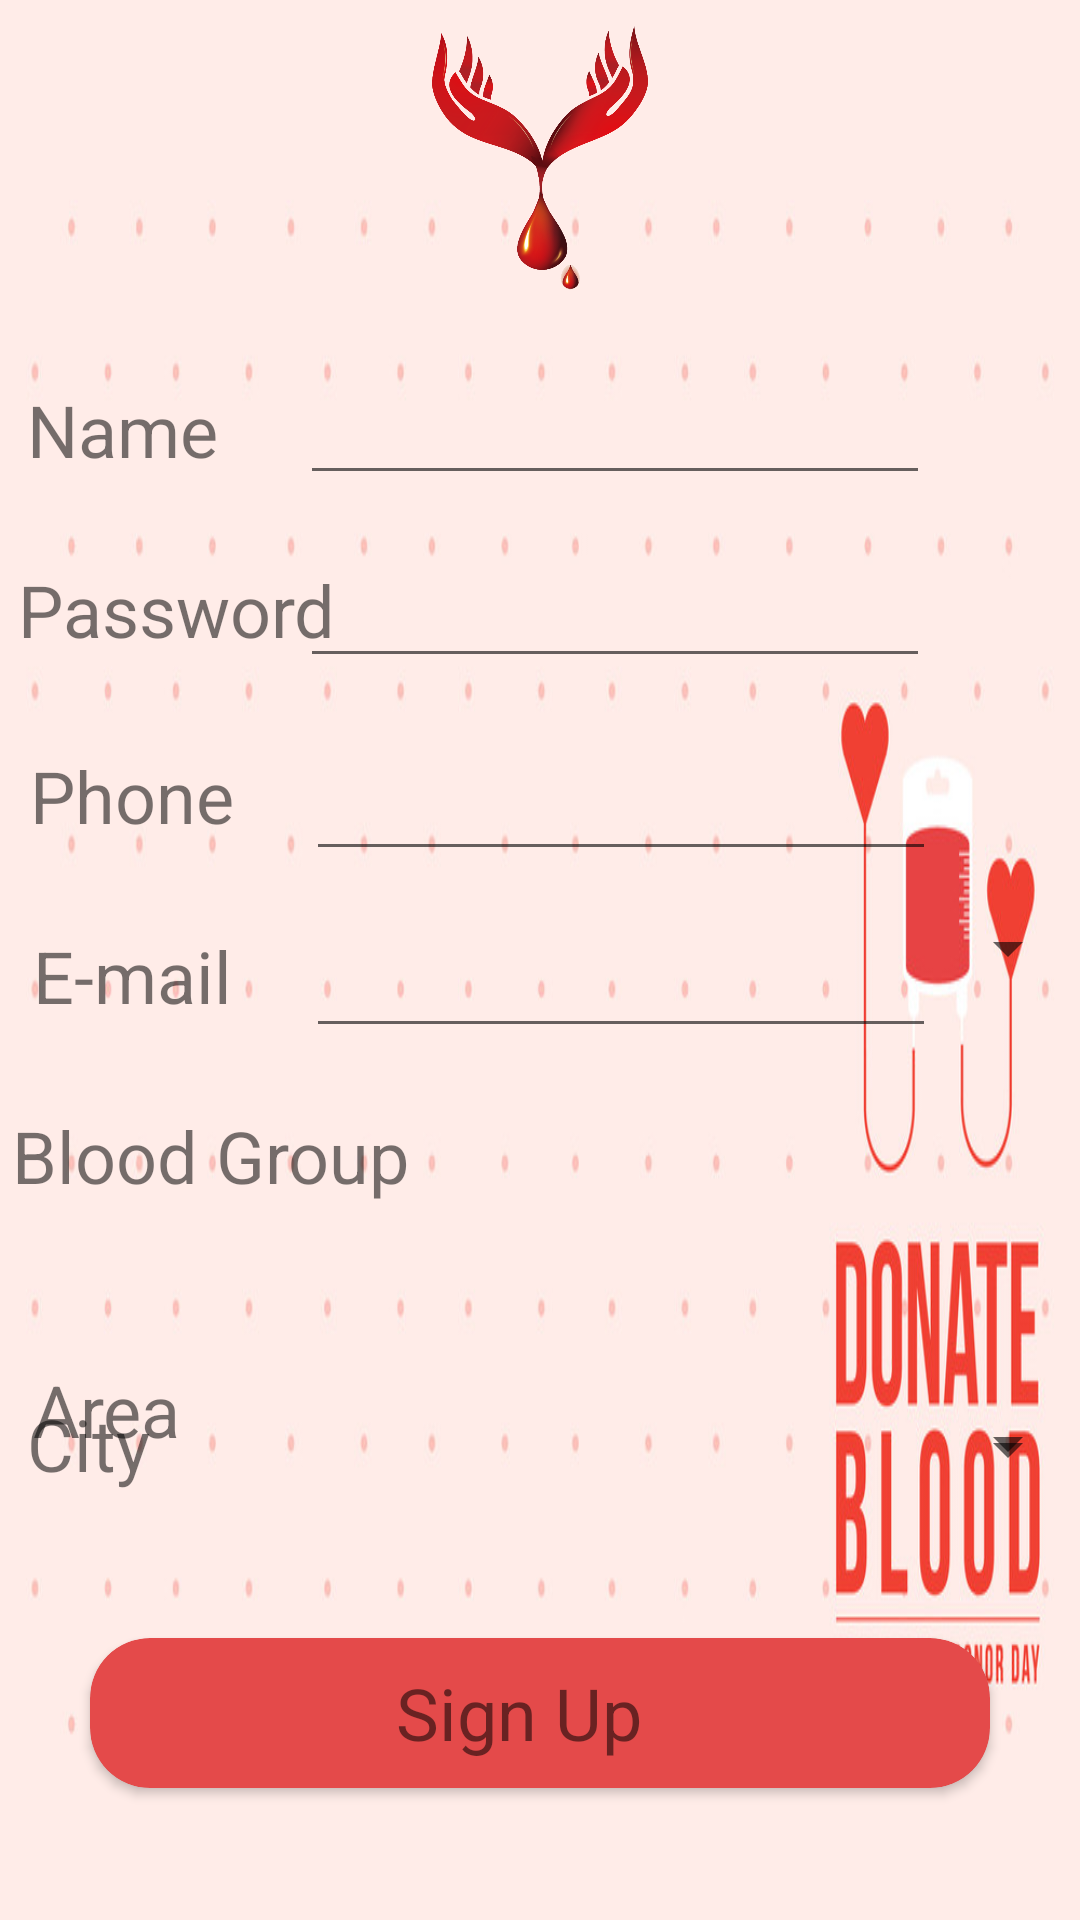

Layout XML and referenced resources for this Android screen:
<!-- AndroidManifest.xml: application theme AppTheme -->
<!-- res/layout/activity_usersignup.xml -->
<?xml version="1.0" encoding="utf-8"?>
<RelativeLayout xmlns:android="http://schemas.android.com/apk/res/android"
    xmlns:app="http://schemas.android.com/apk/res-auto"
    xmlns:tools="http://schemas.android.com/tools"
    android:layout_width="match_parent"
    android:layout_height="match_parent"
    tools:context=".Usersignup"
    android:background="@drawable/bdbg">

    <TextView
        android:id="@+id/nametxtusersignup"
        android:layout_width="wrap_content"
        android:layout_height="wrap_content"
        android:layout_alignParentStart="true"
        android:layout_alignParentTop="true"
        android:layout_marginStart="9dp"
        android:layout_marginLeft="16dp"
        android:layout_marginTop="127dp"
        android:text="@string/usernametxtusersignup"
        android:textSize="24sp"
        app:layout_constraintStart_toStartOf="parent"
        tools:layout_editor_absoluteY="67dp"
        android:layout_alignParentLeft="true" />

    <TextView
        android:id="@+id/textView"
        android:layout_width="wrap_content"
        android:layout_height="wrap_content"
        android:layout_alignParentStart="true"
        android:layout_alignParentLeft="true"
        android:layout_alignParentTop="true"
        android:layout_marginStart="6dp"
        android:layout_marginLeft="6dp"
        android:layout_marginTop="187dp"
        android:text="@string/passwordtxtusersignup"
        android:textSize="24sp" />

    <TextView
        android:id="@+id/textView4"
        android:layout_width="wrap_content"
        android:layout_height="wrap_content"
        android:layout_alignParentStart="true"
        android:layout_alignParentLeft="true"
        android:layout_alignParentTop="true"
        android:layout_marginStart="11dp"
        android:layout_marginLeft="11dp"
        android:layout_marginTop="309dp"
        android:text="@string/emailtxtusersignup"
        android:textSize="24sp" />

    <EditText
        android:id="@+id/emailusersignup"
        android:layout_width="wrap_content"
        android:layout_height="wrap_content"
        android:layout_alignParentTop="true"
        android:layout_alignParentEnd="true"
        android:layout_alignParentRight="true"
        android:layout_marginTop="308dp"
        android:layout_marginEnd="48dp"
        android:layout_marginRight="48dp"
        android:ems="10"
        android:inputType="textEmailAddress" />

    <EditText
        android:id="@+id/usernamesignup"
        android:layout_width="wrap_content"
        android:layout_height="40dp"
        android:layout_alignParentTop="true"
        android:layout_alignParentEnd="true"
        android:layout_alignParentRight="true"
        android:layout_marginTop="125dp"
        android:layout_marginEnd="50dp"
        android:layout_marginRight="50dp"
        android:ems="10"
        android:inputType="textPersonName" />

    <EditText
        android:id="@+id/userpasswordsignup"
        android:layout_width="wrap_content"
        android:layout_height="40dp"
        android:layout_alignParentTop="true"
        android:layout_alignParentEnd="true"
        android:layout_alignParentRight="true"
        android:layout_marginTop="186dp"
        android:layout_marginEnd="50dp"
        android:layout_marginRight="50dp"
        android:ems="10"
        android:inputType="textPassword" />

    <EditText
        android:id="@+id/phoneusersignup"
        android:layout_width="wrap_content"
        android:layout_height="wrap_content"
        android:layout_alignParentTop="true"
        android:layout_alignParentEnd="true"
        android:layout_alignParentRight="true"
        android:layout_marginTop="249dp"
        android:layout_marginEnd="48dp"
        android:layout_marginRight="48dp"
        android:ems="10"
        android:inputType="phone" />

    <Spinner
        android:id="@+id/userbloodtypesignupspinner"
        android:layout_width="215dp"
        android:layout_height="wrap_content"
        android:layout_alignParentStart="true"
        android:layout_alignParentBottom="true"
        android:layout_marginStart="170dp"
        android:layout_marginBottom="312dp"
        android:layout_alignParentLeft="true"
        android:layout_marginLeft="170dp" />

    <TextView
        android:id="@+id/textView5"
        android:layout_width="wrap_content"
        android:layout_height="wrap_content"
        android:layout_alignParentStart="true"
        android:layout_alignParentLeft="true"
        android:layout_alignParentTop="true"
        android:layout_marginStart="4dp"
        android:layout_marginLeft="4dp"
        android:layout_marginTop="369dp"
        android:text="@string/bloodgrouptxtusersignup"
        android:textSize="24sp" />

    <TextView
        android:id="@+id/textView7"
        android:layout_width="wrap_content"
        android:layout_height="wrap_content"
        android:layout_alignParentStart="true"
        android:layout_alignParentBottom="true"
        android:layout_marginStart="11dp"
        android:layout_marginBottom="154dp"
        android:text="@string/areatxtusersignup"
        android:textSize="24sp"
        android:layout_alignParentLeft="true"
        android:layout_marginLeft="11dp" />

    <Spinner
        android:id="@+id/userareasignupspinner"
        android:layout_width="215dp"
        android:layout_height="wrap_content"
        android:layout_alignParentStart="true"
        android:layout_alignParentBottom="true"
        android:layout_marginStart="163dp"
        android:layout_marginBottom="147dp"
        android:layout_alignParentLeft="true"
        android:layout_marginLeft="163dp" />

    <TextView
        android:id="@+id/textView6"
        android:layout_width="wrap_content"
        android:layout_height="wrap_content"
        android:layout_alignParentStart="true"
        android:layout_alignParentLeft="true"
        android:layout_alignParentTop="true"
        android:layout_marginStart="9dp"
        android:layout_marginLeft="9dp"
        android:layout_marginTop="465dp"
        android:text="@string/citytxtusersignup"
        android:textSize="24sp" />

    <Spinner
        android:id="@+id/usercitysignupspinner"
        android:layout_width="215dp"
        android:layout_height="wrap_content"
        android:layout_alignParentStart="true"
        android:layout_alignParentTop="true"
        android:layout_marginStart="166dp"
        android:layout_marginTop="471dp"
        android:layout_alignParentLeft="true"
        android:layout_marginLeft="166dp" />

    <TextView
        android:id="@+id/textView3"
        android:layout_width="wrap_content"
        android:layout_height="wrap_content"
        android:layout_alignParentStart="true"
        android:layout_alignParentLeft="true"
        android:layout_alignParentTop="true"
        android:layout_marginStart="10dp"
        android:layout_marginLeft="10dp"
        android:layout_marginTop="249dp"
        android:text="@string/phnetxtusersignup"
        android:textSize="24sp" />

    <androidx.cardview.widget.CardView
        android:layout_width="300dp"
        android:layout_height="50dp"
        android:layout_alignParentBottom="true"
        android:layout_centerHorizontal="true"
        android:layout_marginBottom="44dp"
        app:cardBackgroundColor="#E44A4A"
        app:cardCornerRadius="20dp"
        android:onClick="openusersignin">

        <RelativeLayout
            android:layout_width="match_parent"
            android:layout_height="match_parent"
            android:layout_alignParentEnd="true"
            android:layout_alignParentRight="true"
            android:layout_alignParentBottom="true"
            android:layout_marginEnd="0dp"
            android:layout_marginRight="0dp"
            android:layout_marginBottom="0dp">

            <TextView
                android:id="@+id/usersignuplogintxt"
                android:layout_width="wrap_content"
                android:layout_height="wrap_content"
                android:layout_alignParentStart="true"
                android:layout_alignParentLeft="true"
                android:layout_alignParentBottom="true"
                android:layout_marginStart="102dp"
                android:layout_marginLeft="102dp"
                android:layout_marginBottom="9dp"
                android:text="@string/signuptxt"
                android:textSize="24sp" />
        </RelativeLayout>
    </androidx.cardview.widget.CardView>

    <ImageView
        android:id="@+id/imageView2"
        android:layout_width="100dp"
        android:layout_height="100dp"
        android:layout_alignParentTop="true"
        android:layout_centerHorizontal="true"
        android:layout_marginTop="5dp"
        app:srcCompat="@drawable/bdlogo" />

</RelativeLayout>
<!-- resources referenced by this layout -->
<resources>
  <!-- drawable bdbg: png bitmap (drawable-v24, 112884 bytes) -->
  <!-- drawable bdlogo: png bitmap (drawable-v24, 174930 bytes) -->
  <string name="areatxtusersignup">Area</string>
  <string name="bloodgrouptxtusersignup">Blood Group</string>
  <string name="citytxtusersignup">City</string>
  <string name="emailtxtusersignup">E-mail</string>
  <string name="passwordtxtusersignup">Password</string>
  <string name="phnetxtusersignup">Phone</string>
  <string name="signuptxt">Sign Up</string>
  <string name="usernametxtusersignup">Name</string>
  <style name="AppTheme" parent="Theme.AppCompat.Light.DarkActionBar">
          
          <item name="colorPrimary">#12698A</item>
          <item name="colorPrimaryDark">#12698A</item>
          <item name="colorAccent">@color/colorAccent</item>
      </style>
  <!-- not gathered from this repository: default colours our renderer supplied (Android Studio template values) -->
  <color name="colorAccent">#FF03DAC5</color>
</resources>
